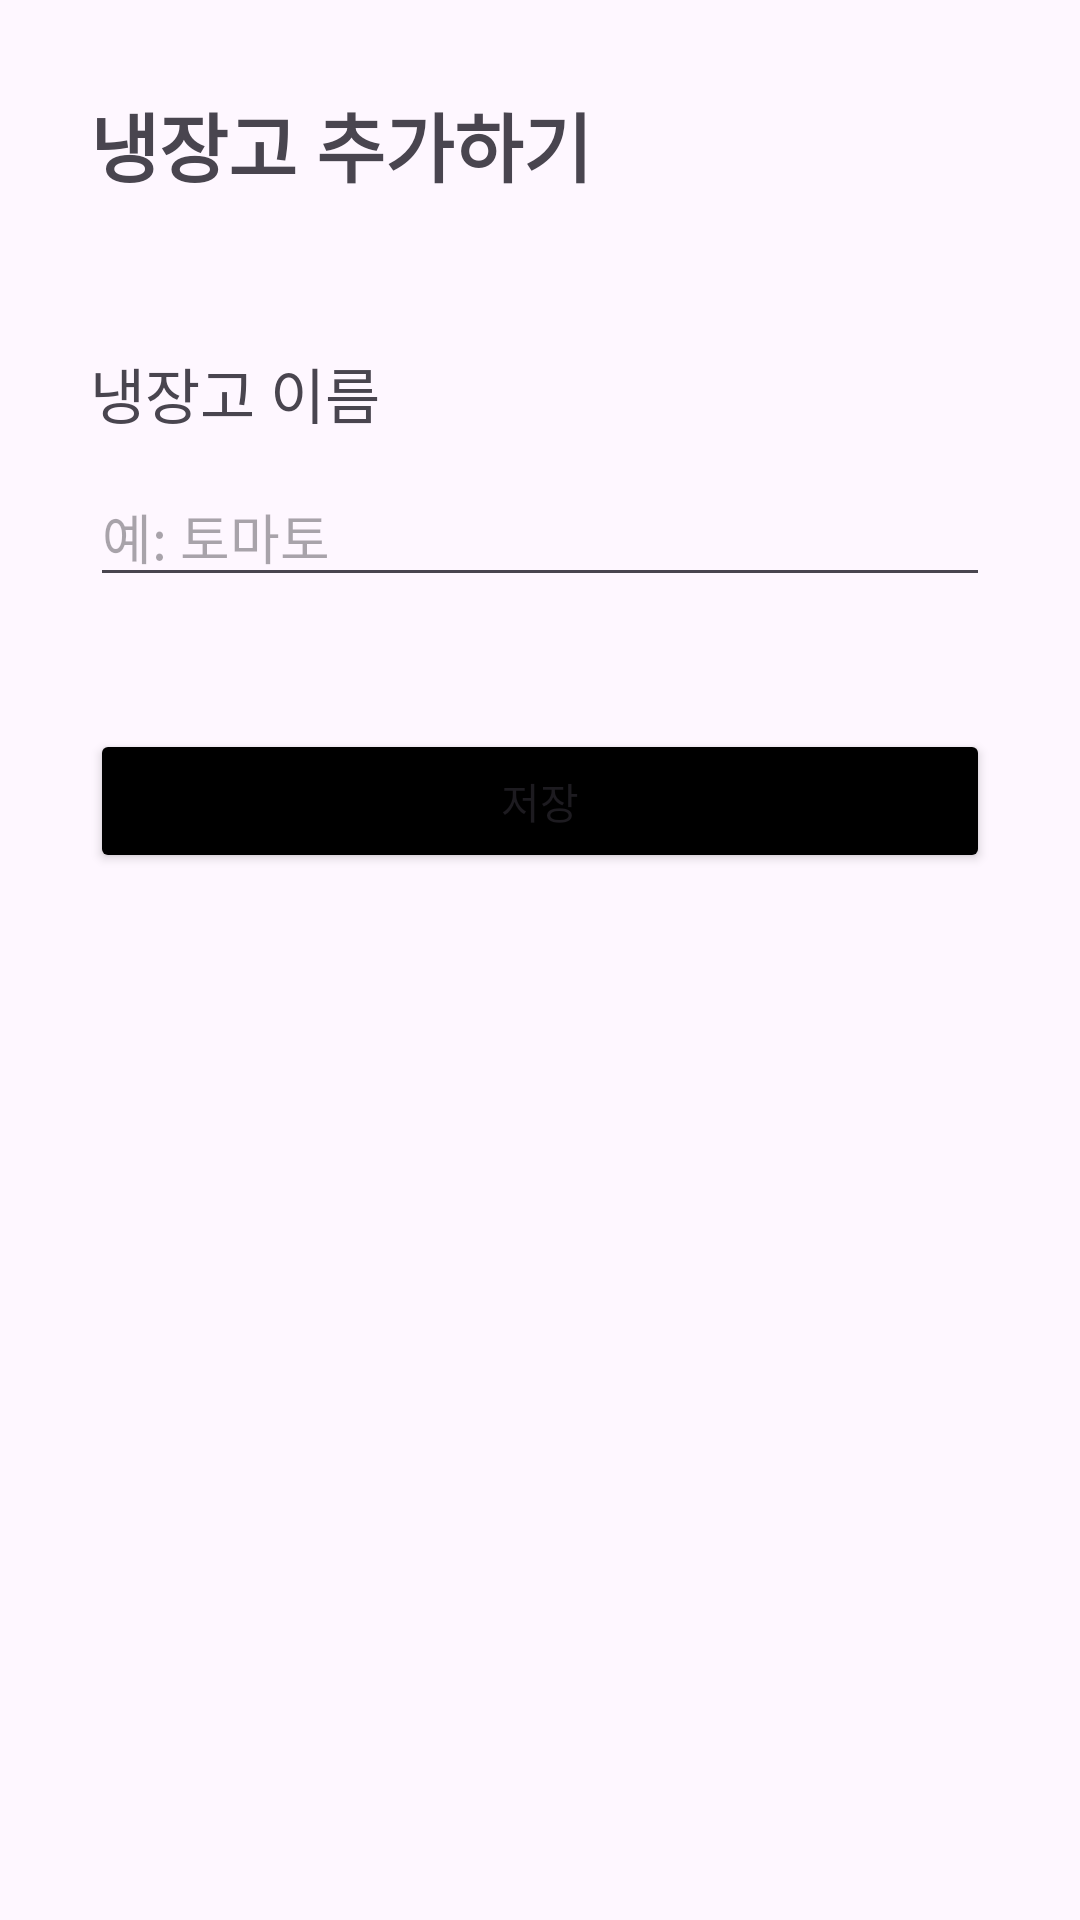

Android layout source for this screen:
<!-- AndroidManifest.xml: application theme Theme.FreshTime -->
<!-- res/layout/fragment_add_ref.xml -->
<?xml version="1.0" encoding="utf-8"?>
<FrameLayout xmlns:android="http://schemas.android.com/apk/res/android"
    xmlns:tools="http://schemas.android.com/tools"
    android:layout_width="match_parent"
    android:layout_height="match_parent"
    tools:context=".AddRefFragment">

    <LinearLayout
        android:layout_width="match_parent"
        android:layout_height="wrap_content"
        android:orientation="vertical"
        android:layout_margin="30dp">

        <TextView
            android:layout_width="wrap_content"
            android:layout_height="wrap_content"
            android:textStyle="bold"
            android:textSize="25dp"
            android:text="냉장고 추가하기"
            android:layout_marginBottom="50dp"
            />

        <TextView
            android:layout_width="wrap_content"
            android:layout_height="wrap_content"
            android:textSize="20dp"
            android:text="냉장고 이름"
            android:layout_marginBottom="10dp"
            />

        <EditText
            android:id="@+id/add_ref_name"
            android:layout_width="match_parent"
            android:layout_height="wrap_content"
            android:hint="예: 토마토"
            android:layout_marginBottom="20dp"/>

        
        <Button
            android:id="@+id/btn_save_ref"
            android:layout_width="match_parent"
            android:layout_height="wrap_content"
            android:text="저장"
            android:backgroundTint="@color/black"
            android:layout_marginTop="24dp"/>


    </LinearLayout>

</FrameLayout>
<!-- resources referenced by this layout -->
<resources>
  <style name="Theme.FreshTime" parent="Base.Theme.FreshTime" />
  <style name="Base.Theme.FreshTime" parent="Theme.Material3.DayNight.NoActionBar">
          
          
      </style>
  <!-- not gathered from this repository: default colours our renderer supplied (Android Studio template values) -->
  <color name="black">#FF000000</color>
</resources>
